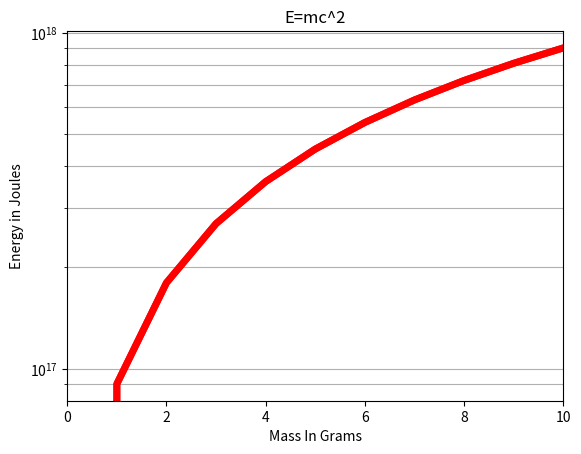
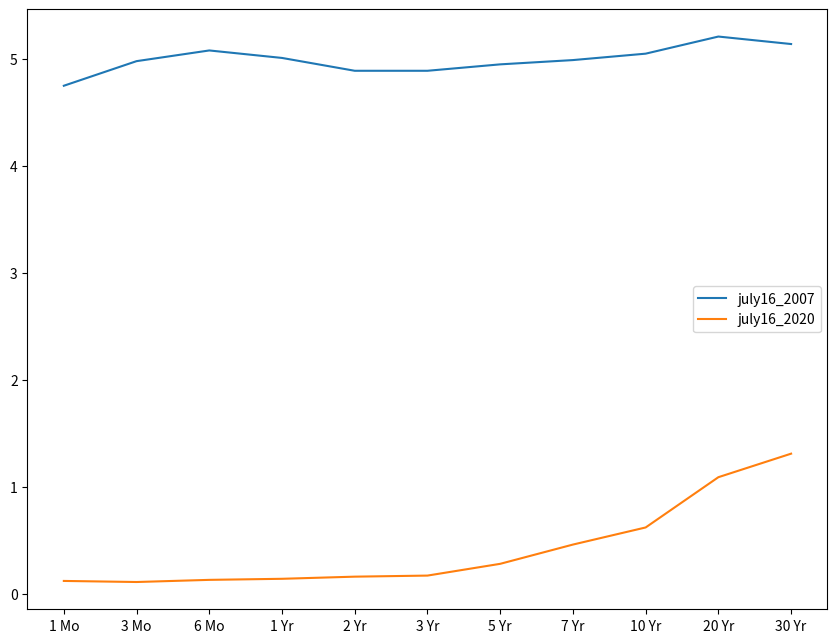
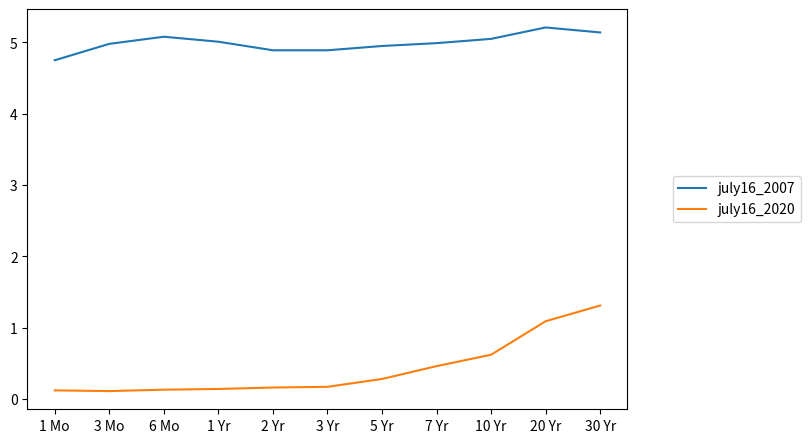
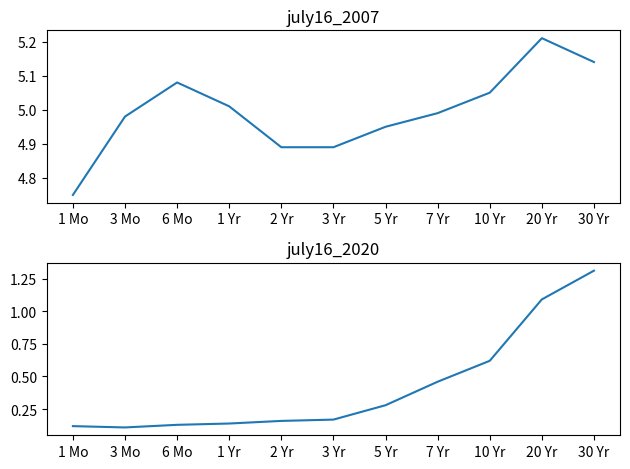
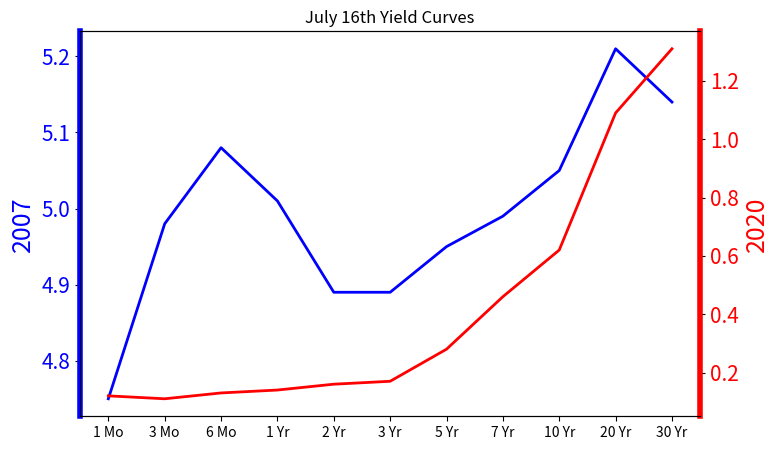

The matplotlib source for these figures, in order:
import numpy as np
import matplotlib.pyplot as plt

# CODE HERE


m = np.linspace(0,10,11)
m

c = 3 * 10**8
E = m*c**2
E

# CODE HERE




import matplotlib.pyplot as plt

# CODE HERE

plt.plot(E, color='red', lw=5)

# DON'T RUN THE CELL BELOW< THAT WILL ERASE THE PLOT!



# CODE HERE
plt.plot(m, E, color='red', lw=5)
plt.title('E=mc^2')
plt.xlabel('Mass In Grams')
plt.ylabel('Energy in Joules')
plt.xlim(0, 10)

plt.yscale('log')
plt.grid(which='both', axis='y')

# DONT RUN THE CELL BELOW! THAT WILL ERASE THE PLOT!



labels = ['1 Mo','3 Mo','6 Mo','1 Yr','2 Yr','3 Yr','5 Yr','7 Yr','10 Yr','20 Yr','30 Yr']

july16_2007 =[4.75,4.98,5.08,5.01,4.89,4.89,4.95,4.99,5.05,5.21,5.14]
july16_2020 = [0.12,0.11,0.13,0.14,0.16,0.17,0.28,0.46,0.62,1.09,1.31]

# CODE HERE
fig = plt.figure(figsize=(8, 6))
axes = fig.add_axes([0, 0, 1, 1])
axes.plot(labels, july16_2007, label='july16_2007')
axes.plot(labels, july16_2020, label='july16_2020')
axes.legend(loc='center right')

# DONT RUN THE CELL BELOW! IT WILL ERASE THE PLOT!



# CODE HERE
fig = plt.figure(figsize=(6, 4))
axes = fig.add_axes([0, 0, 1, 1])
axes.plot(labels, july16_2007, label='july16_2007')
axes.plot(labels, july16_2020, label='july16_2020')
axes.legend(bbox_to_anchor=(1, 0.6, 0.3, 0))

# DONT RUN THE CELL BELOW! IT WILL ERASE THE PLOT!



# CODE HERE
fig, axes = plt.subplots(nrows=2, ncols=1)
axes[0].plot(labels, july16_2007)
axes[1].plot(labels, july16_2020)

axes[0].set_title('july16_2007')
axes[1].set_title('july16_2020')

plt.tight_layout()

# DONT RUN THE CELL BELOW! IT WILL ERASE THE PLOT!



# CODE HERE
fig, ax1 = plt.subplots(figsize=(8, 5))

ax1.plot(labels, july16_2007, lw=2, color='blue')
ax1.set_ylabel('2007', fontsize=18, color='blue')

ax1.spines['left'].set_color('blue')
ax1.spines['left'].set_linewidth(4)
for label in ax1.get_yticklabels():
  label.set_color('blue')
plt.yticks(fontsize=15)

ax2 = ax1.twinx()
ax2.plot(labels, july16_2020, lw=2, color='red')
ax2.set_ylabel('2020', fontsize=18, color='red')

ax2.spines['right'].set_color('red')
ax2.spines['right'].set_linewidth(4)

for label in ax2.get_yticklabels():
  label.set_color('red')
  
ax1.set_title('July 16th Yield Curves')
plt.yticks(fontsize=15)

# DONT RUN THE CELL BELOW! IT ERASES THE PLOT!

